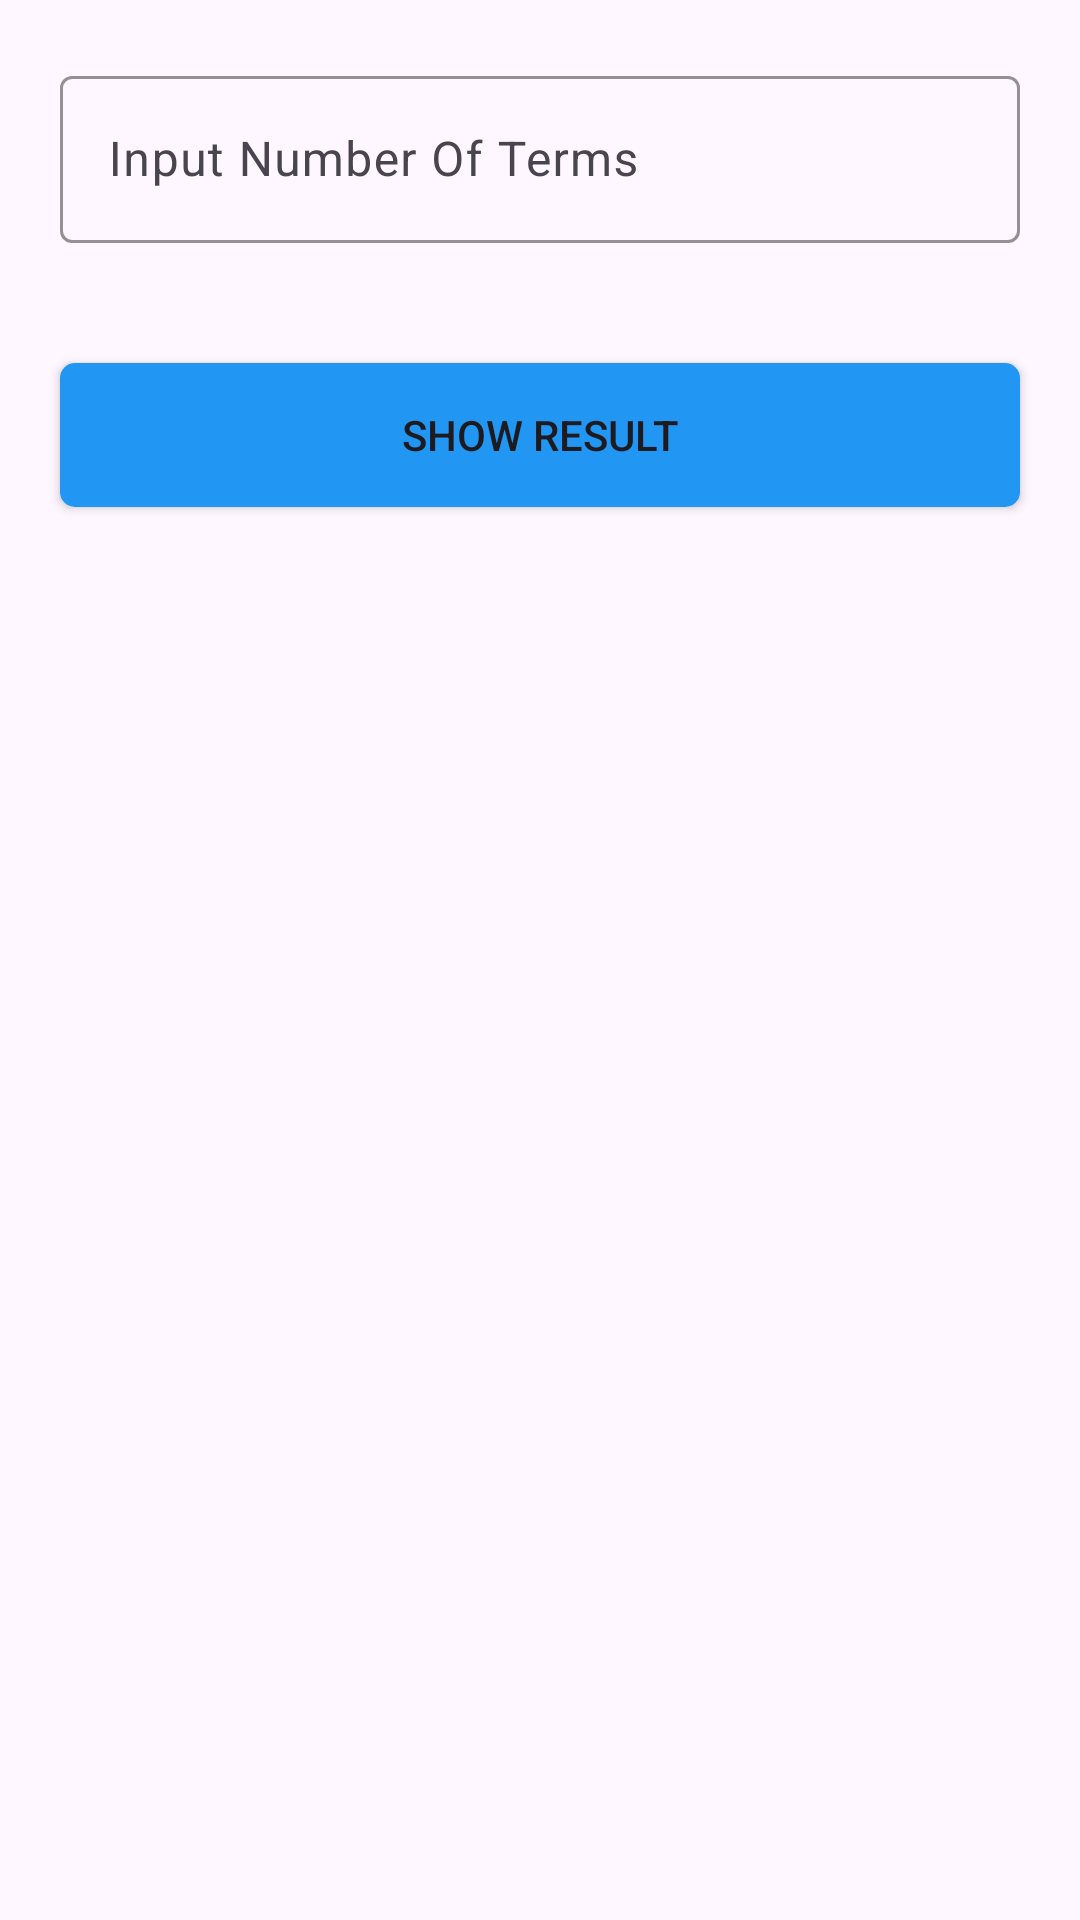

Reconstruct the res/layout file that produces this screen, plus the resources it refers to.
<!-- AndroidManifest.xml: application theme Theme.ForLoop -->
<!-- res/layout/activity_main.xml -->
<?xml version="1.0" encoding="utf-8"?>
<LinearLayout xmlns:android="http://schemas.android.com/apk/res/android"
    xmlns:app="http://schemas.android.com/apk/res-auto"
    xmlns:tools="http://schemas.android.com/tools"
    android:layout_width="match_parent"
    android:layout_height="match_parent"
    android:orientation="vertical"
    android:id="@+id/mainLayout"
    android:layout_margin="20dp"
    tools:context=".MainActivity">


    <ScrollView
        android:layout_width="match_parent"
        android:layout_height="wrap_content"
        >
        <LinearLayout
            android:id="@+id/myLayout"
            android:layout_width="match_parent"
            android:layout_height="wrap_content"
            android:orientation="vertical">

            <com.google.android.material.textfield.TextInputLayout
                android:theme="@style/ThemeOverlay.AppTheme.TextInputEditText.Outlined"
                android:layout_width="match_parent"
                android:layout_height="wrap_content"
                android:layout_margin="20dp"
                android:hint="Input Number Of Terms"
                app:boxStrokeColor="#03A9F4"
                app:hintTextColor="#2196F3"
                app:endIconMode="clear_text"
                app:endIconTint="#2196F3"
                >

                <com.google.android.material.textfield.TextInputEditText
                    android:id="@+id/editText"
                    android:layout_width="match_parent"
                    android:layout_height="wrap_content"
                    android:inputType="number"
                    android:maxLength="9"
                    />
            </com.google.android.material.textfield.TextInputLayout>


            <androidx.appcompat.widget.AppCompatButton
                android:id="@+id/button"
                android:layout_width="match_parent"
                android:layout_height="wrap_content"
                android:layout_margin="20dp"
                android:background="@drawable/custom_button"
                android:text="Show Result"
                />

            <LinearLayout
                android:layout_width="match_parent"
                android:layout_height="wrap_content"
                android:layout_margin="20dp"
                android:gravity="center"
                >

                <TextView
                    android:id="@+id/textView"
                    android:layout_width="wrap_content"
                    android:layout_height="wrap_content"
                    android:gravity="center"
                    android:textSize="22sp"
                    />

            </LinearLayout>

            <TextView
                android:visibility="gone"
                android:id="@+id/countPitch"
                android:layout_width="wrap_content"
                android:layout_height="wrap_content"
                android:gravity="center"
                android:text="50"
                android:layout_gravity="center"
                />

            <SeekBar
                android:visibility="gone"
                android:id="@+id/pitch"
                android:layout_width="match_parent"
                android:layout_height="wrap_content"
                android:progress="50"
                />

            <TextView
                android:visibility="gone"
                android:layout_marginTop="20dp"
                android:id="@+id/countSpeed"
                android:layout_width="wrap_content"
                android:layout_height="wrap_content"
                android:gravity="center"
                android:text="50"
                android:layout_gravity="center"
                />

            <SeekBar
                android:visibility="gone"
                android:id="@+id/speed"
                android:layout_width="match_parent"
                android:layout_height="wrap_content"
                android:progress="50"
                />


        </LinearLayout>


    </ScrollView>


</LinearLayout>
<!-- resources referenced by this layout -->
<resources>
  <!-- drawable custom_button (drawable) -->
  <?xml version="1.0" encoding="utf-8"?>
  <ripple xmlns:android="http://schemas.android.com/apk/res/android"
      android:color="@color/black"
      >
      <item>
          <shape android:shape="rectangle">
              <solid android:color="#2196F3"/>
              <corners android:radius="5dp"/>
          </shape>
      </item>
  
  </ripple>
  <style name="ThemeOverlay.AppTheme.TextInputEditText.Outlined" parent="">
          <item name="colorControlActivated">#2196F3</item>
      </style>
  <style name="Theme.ForLoop" parent="Base.Theme.ForLoop" />
  <style name="Base.Theme.ForLoop" parent="Theme.Material3.DayNight.NoActionBar">
          
          
      </style>
  <!-- not gathered from this repository: default colours our renderer supplied (Android Studio template values) -->
  <color name="black">#FF000000</color>
</resources>
